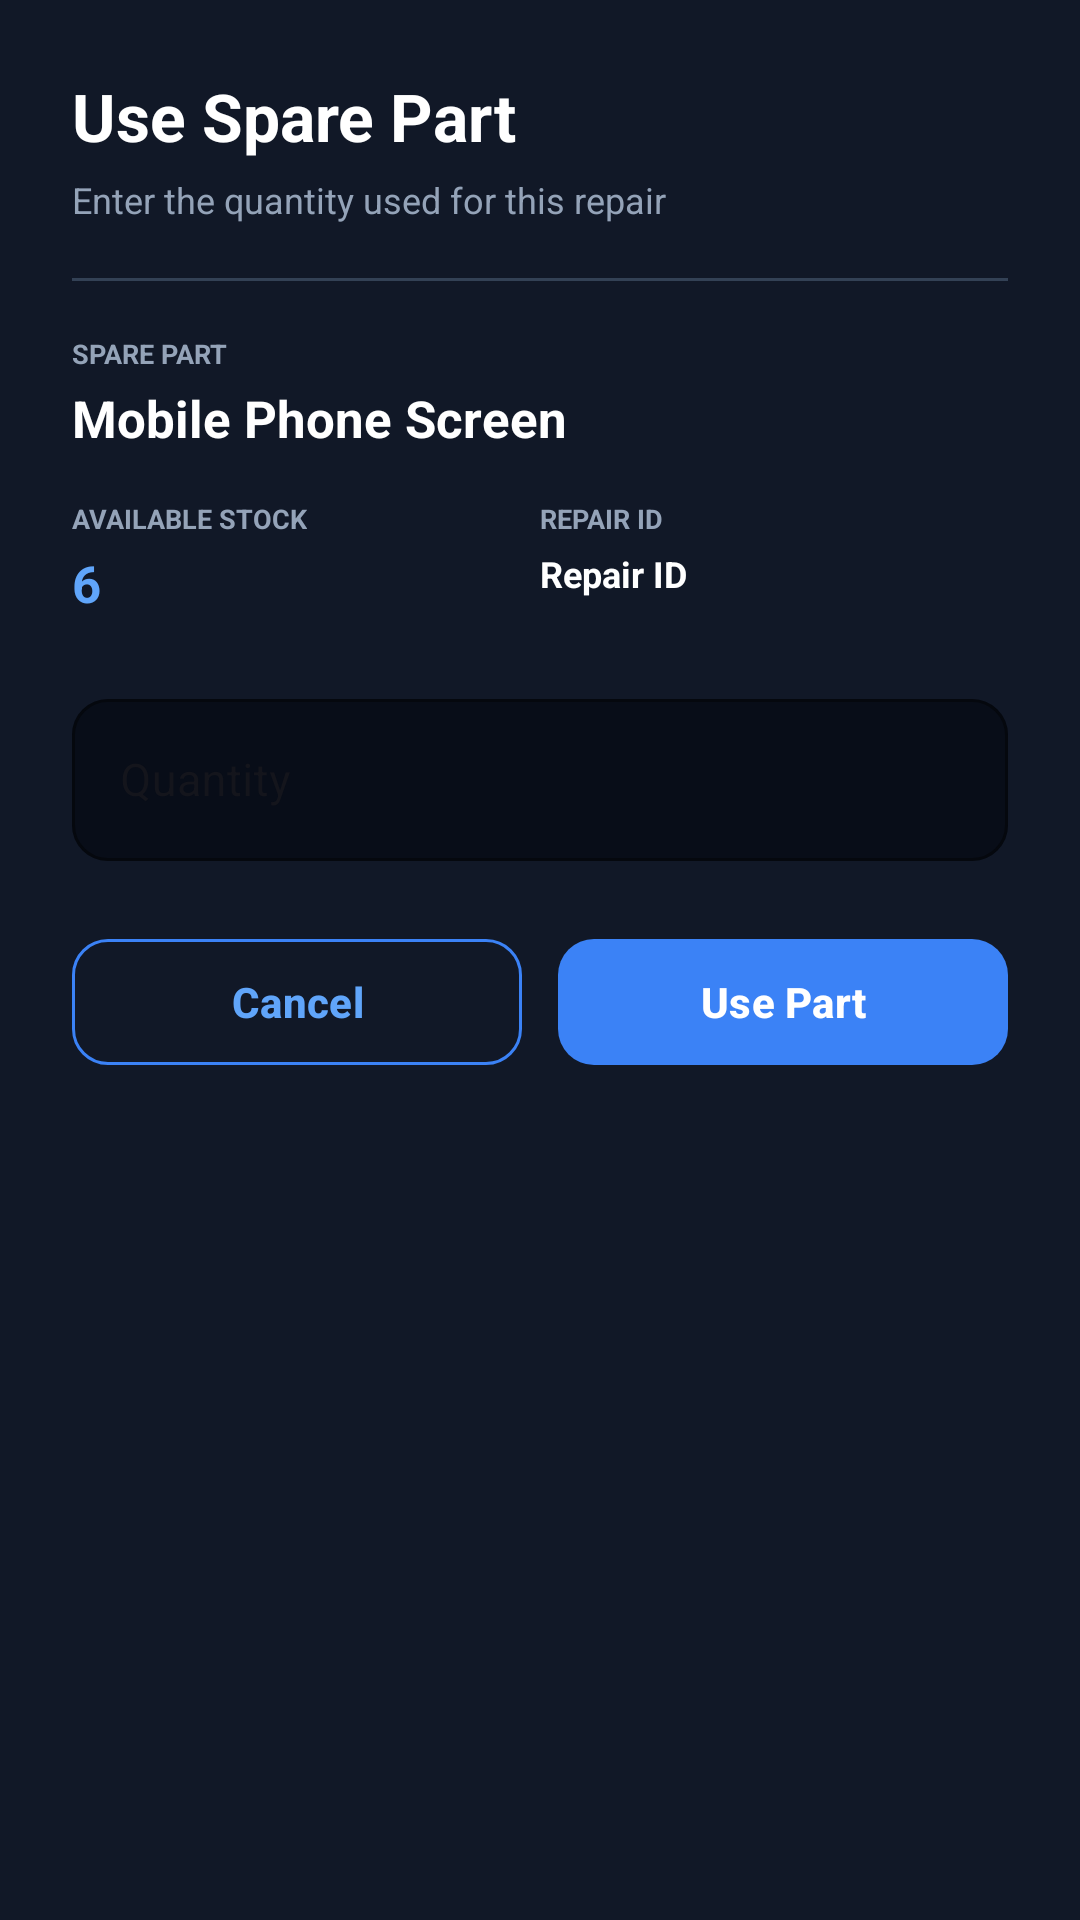

Android layout source for this screen:
<!-- AndroidManifest.xml: application theme Theme.TechFix -->
<!-- res/layout/dialog_use_spare_part.xml -->
﻿<?xml version="1.0" encoding="utf-8"?>

<LinearLayout
    xmlns:android="http://schemas.android.com/apk/res/android"
    xmlns:app="http://schemas.android.com/apk/res-auto"
    android:layout_width="match_parent"
    android:layout_height="wrap_content"
    android:background="@color/techfix_card"
    android:orientation="vertical"
    android:padding="24dp">

    <TextView
        android:layout_width="wrap_content"
        android:layout_height="wrap_content"
        android:text="Use Spare Part"
        android:textColor="@color/techfix_text_primary"
        android:textSize="22sp"
        android:textStyle="bold" />

    <TextView
        android:layout_width="wrap_content"
        android:layout_height="wrap_content"
        android:layout_marginTop="5dp"
        android:text="Enter the quantity used for this repair"
        android:textColor="@color/techfix_text_secondary"
        android:textSize="12sp" />

    <View
        android:layout_width="match_parent"
        android:layout_height="1dp"
        android:layout_marginTop="18dp"
        android:background="@color/techfix_border" />

    <TextView
        android:layout_width="wrap_content"
        android:layout_height="wrap_content"
        android:layout_marginTop="18dp"
        android:text="SPARE PART"
        android:textColor="@color/techfix_text_secondary"
        android:textSize="9sp"
        android:textStyle="bold" />

    <TextView
        android:id="@+id/txtDialogPartName"
        android:layout_width="match_parent"
        android:layout_height="wrap_content"
        android:layout_marginTop="4dp"
        android:text="Mobile Phone Screen"
        android:textColor="@color/techfix_text_primary"
        android:textSize="17sp"
        android:textStyle="bold" />

    <LinearLayout
        android:layout_width="match_parent"
        android:layout_height="wrap_content"
        android:layout_marginTop="16dp"
        android:orientation="horizontal">

        <LinearLayout
            android:layout_width="0dp"
            android:layout_height="wrap_content"
            android:layout_weight="1"
            android:orientation="vertical">

            <TextView
                android:layout_width="wrap_content"
                android:layout_height="wrap_content"
                android:text="AVAILABLE STOCK"
                android:textColor="@color/techfix_text_secondary"
                android:textSize="9sp"
                android:textStyle="bold" />

            <TextView
                android:id="@+id/txtDialogAvailableQuantity"
                android:layout_width="wrap_content"
                android:layout_height="wrap_content"
                android:layout_marginTop="4dp"
                android:text="6"
                android:textColor="@color/techfix_primary_light"
                android:textSize="17sp"
                android:textStyle="bold" />

        </LinearLayout>

        <LinearLayout
            android:id="@+id/layoutDialogRepairId"
            android:layout_width="0dp"
            android:layout_height="wrap_content"
            android:layout_weight="1"
            android:orientation="vertical">

            <TextView
                android:layout_width="wrap_content"
                android:layout_height="wrap_content"
                android:text="REPAIR ID"
                android:textColor="@color/techfix_text_secondary"
                android:textSize="9sp"
                android:textStyle="bold" />

            <TextView
                android:id="@+id/txtDialogRepairId"
                android:layout_width="match_parent"
                android:layout_height="wrap_content"
                android:layout_marginTop="4dp"
                android:ellipsize="end"
                android:maxLines="1"
                android:text="Repair ID"
                android:textColor="@color/techfix_text_primary"
                android:textSize="12sp"
                android:textStyle="bold" />

        </LinearLayout>

    </LinearLayout>

    <com.google.android.material.textfield.TextInputLayout
        android:id="@+id/layoutQuantity"
        style="@style/Widget.MaterialComponents.TextInputLayout.OutlinedBox"
        android:layout_width="match_parent"
        android:layout_height="wrap_content"
        android:layout_marginTop="22dp"
        android:hint="Quantity"
        app:boxBackgroundColor="@color/techfix_background"
        app:boxCornerRadiusBottomEnd="12dp"
        app:boxCornerRadiusBottomStart="12dp"
        app:boxCornerRadiusTopEnd="12dp"
        app:boxCornerRadiusTopStart="12dp"
        app:boxStrokeColor="@color/techfix_primary"
        app:hintTextColor="@color/techfix_text_secondary">

        <com.google.android.material.textfield.TextInputEditText
            android:id="@+id/editDialogQuantity"
            android:layout_width="match_parent"
            android:layout_height="54dp"
            android:inputType="number"
            android:maxLines="1"
            android:textColor="@color/techfix_text_primary"
            android:textColorHint="@color/techfix_text_secondary"
            android:textSize="15sp" />

    </com.google.android.material.textfield.TextInputLayout>

    <LinearLayout
        android:layout_width="match_parent"
        android:layout_height="wrap_content"
        android:layout_marginTop="22dp"
        android:orientation="horizontal">

        <com.google.android.material.button.MaterialButton
            android:id="@+id/btnDialogCancel"
            android:layout_width="0dp"
            android:layout_height="50dp"
            android:layout_marginEnd="6dp"
            android:layout_weight="1"
            android:text="Cancel"
            android:textAllCaps="false"
            android:textColor="@color/techfix_primary_light"
            android:textStyle="bold"
            app:backgroundTint="@color/techfix_card"
            app:cornerRadius="12dp"
            app:strokeColor="@color/techfix_primary"
            app:strokeWidth="1dp" />

        <com.google.android.material.button.MaterialButton
            android:id="@+id/btnDialogUse"
            android:layout_width="0dp"
            android:layout_height="50dp"
            android:layout_marginStart="6dp"
            android:layout_weight="1"
            android:text="Use Part"
            android:textAllCaps="false"
            android:textColor="@color/white"
            android:textStyle="bold"
            app:backgroundTint="@color/techfix_primary"
            app:cornerRadius="12dp" />

    </LinearLayout>

</LinearLayout>
<!-- resources referenced by this layout -->
<resources>
  <color name="techfix_background">#080D18</color>
  <color name="techfix_border">#334155</color>
  <color name="techfix_card">#111827</color>
  <color name="techfix_primary">#3B82F6</color>
  <color name="techfix_primary_light">#60A5FA</color>
  <color name="techfix_text_primary">#FFFFFF</color>
  <color name="techfix_text_secondary">#94A3B8</color>
  <color name="white">#FFFFFFFF</color>
  <style name="Theme.TechFix" parent="Base.Theme.TechFix" />
  <style name="Base.Theme.TechFix" parent="Theme.Material3.DayNight.NoActionBar">
          
      </style>
</resources>
